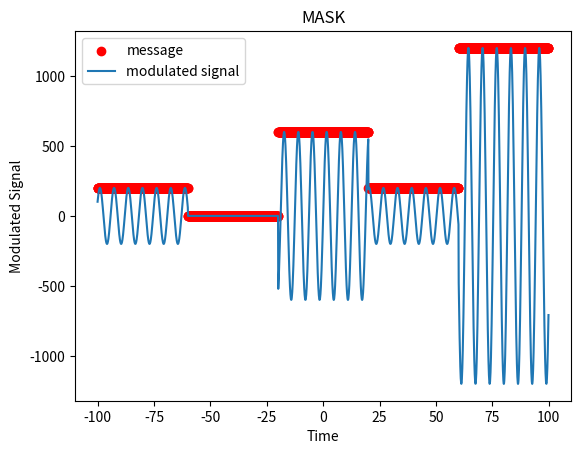

The matplotlib source for this figure:
'''
==============================================================================
    Author:
[redacted]
    Description:
        Digital Modulation Techniques:
            1- Amplitude Shift Keying
            2- On Off Keying
            3- M-ary Amplitude Shift Keying
            4- Frequency Shift Keying
            5- M-ary Frequency Shift Keying
            6- Phase Shift Keying
    Contact:
        [email redacted]
==============================================================================
'''
import numpy as np
import matplotlib.pyplot as plt

level1 = 200
level2 = 0
level3 = 600
level4 = 1200
message = []
for w in range(2000):
    if(w<401):
        message.append(level1)
    elif(w>400 and w<801):
        message.append(level2)
    elif(w>800 and w<1201):
        message.append(level3)
    elif(w>1200 and w<1601):
        message.append(level1)
    elif(w>1600 and w<2001):
        message.append(level4)




x = np.arange(-100, 100, 0.1);

m = np.sin(x)
m = message*m


plt.scatter(x,message, label = "message", color='r')
plt.plot(x,m, label = "modulated signal")
plt.legend()
plt.title('MASK')
plt.xlabel('Time')
plt.ylabel('Modulated Signal')
plt.show()



